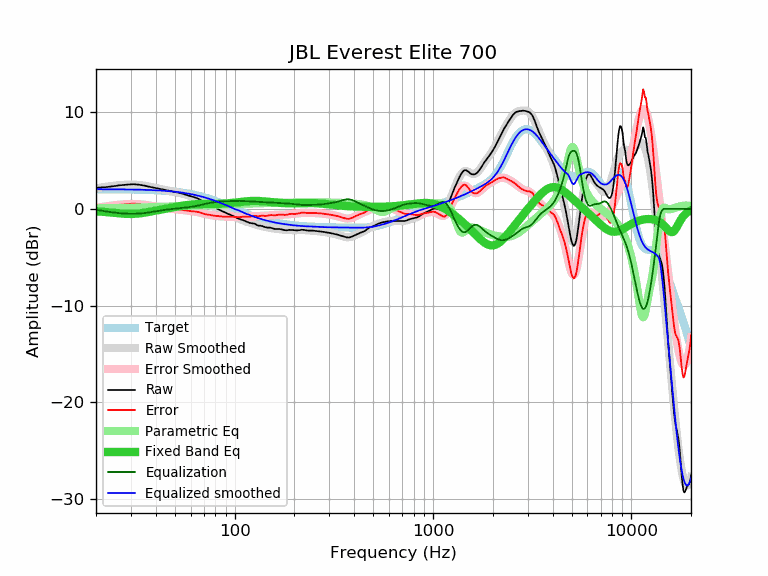

Source data for this figure (header and first rows):
frequency, raw, error, smoothed, error_smoothed, equalization, parametric_eq, equalized_raw, equalized_smoothed, target
20, 2.20, 0.16, 2.13, 0.10, -0.10, -0.24, 2.11, 2.04, 2.04
21, 2.21, 0.18, 2.21, 0.17, -0.17, -0.28, 2.05, 2.04, 2.04
22, 2.23, 0.20, 2.27, 0.23, -0.23, -0.31, 2.00, 2.04, 2.04
23, 2.28, 0.25, 2.33, 0.29, -0.29, -0.35, 1.99, 2.03, 2.03
24, 2.32, 0.29, 2.37, 0.34, -0.34, -0.38, 1.98, 2.03, 2.03
25, 2.37, 0.35, 2.42, 0.39, -0.39, -0.42, 1.98, 2.03, 2.03
26, 2.43, 0.41, 2.45, 0.43, -0.43, -0.45, 2.01, 2.02, 2.02
27, 2.46, 0.44, 2.48, 0.46, -0.46, -0.48, 2.01, 2.02, 2.02
28, 2.49, 0.48, 2.50, 0.48, -0.48, -0.51, 2.01, 2.02, 2.02
29, 2.52, 0.51, 2.51, 0.50, -0.50, -0.52, 2.03, 2.01, 2.01
30, 2.54, 0.54, 2.51, 0.50, -0.50, -0.52, 2.04, 2.01, 2.01
31, 2.55, 0.55, 2.51, 0.51, -0.51, -0.51, 2.05, 2.00, 2.00
32, 2.53, 0.54, 2.49, 0.50, -0.50, -0.49, 2.03, 2.00, 2.00
33, 2.50, 0.51, 2.47, 0.48, -0.48, -0.47, 2.02, 1.99, 1.99
34, 2.46, 0.48, 2.44, 0.46, -0.46, -0.43, 2.00, 1.98, 1.98
35, 2.41, 0.44, 2.41, 0.43, -0.43, -0.39, 1.98, 1.98, 1.98
36, 2.36, 0.40, 2.37, 0.40, -0.40, -0.35, 1.96, 1.97, 1.97
37, 2.30, 0.34, 2.32, 0.36, -0.36, -0.31, 1.94, 1.96, 1.96
38, 2.25, 0.30, 2.27, 0.32, -0.32, -0.26, 1.93, 1.95, 1.95
39, 2.20, 0.26, 2.22, 0.28, -0.28, -0.22, 1.92, 1.94, 1.94
40, 2.15, 0.22, 2.17, 0.24, -0.24, -0.17, 1.91, 1.93, 1.93
41, 2.10, 0.19, 2.12, 0.21, -0.21, -0.13, 1.90, 1.92, 1.92
42, 2.06, 0.16, 2.07, 0.17, -0.17, -0.09, 1.89, 1.90, 1.90
43, 2.01, 0.12, 2.03, 0.14, -0.14, -0.05, 1.88, 1.89, 1.89
44, 1.97, 0.09, 1.99, 0.11, -0.11, -0.01, 1.87, 1.88, 1.88
45, 1.94, 0.08, 1.94, 0.08, -0.08, 0.03, 1.86, 1.86, 1.86
46, 1.90, 0.05, 1.90, 0.06, -0.06, 0.07, 1.85, 1.85, 1.85
47, 1.86, 0.03, 1.87, 0.03, -0.03, 0.10, 1.83, 1.83, 1.83
48, 1.83, 0.02, 1.83, 0.01, -0.01, 0.14, 1.82, 1.81, 1.81
49, 1.79, -0.00, 1.79, -0.01, 0.01, 0.17, 1.80, 1.80, 1.80
50, 1.76, -0.02, 1.75, -0.02, 0.02, 0.20, 1.79, 1.78, 1.78
51, 1.72, -0.04, 1.72, -0.04, 0.04, 0.23, 1.77, 1.76, 1.76
52, 1.68, -0.05, 1.68, -0.06, 0.06, 0.26, 1.74, 1.74, 1.74
53, 1.64, -0.07, 1.64, -0.08, 0.08, 0.29, 1.72, 1.72, 1.72
54, 1.60, -0.09, 1.60, -0.10, 0.10, 0.32, 1.70, 1.69, 1.69
55, 1.55, -0.12, 1.55, -0.12, 0.12, 0.35, 1.67, 1.67, 1.67
56, 1.51, -0.13, 1.51, -0.13, 0.13, 0.37, 1.65, 1.65, 1.65
57, 1.46, -0.16, 1.47, -0.15, 0.15, 0.39, 1.62, 1.62, 1.62
58, 1.41, -0.18, 1.42, -0.17, 0.17, 0.41, 1.58, 1.59, 1.59
59, 1.36, -0.20, 1.38, -0.19, 0.19, 0.43, 1.55, 1.57, 1.57
60, 1.31, -0.23, 1.33, -0.21, 0.21, 0.45, 1.52, 1.54, 1.54
61, 1.26, -0.25, 1.28, -0.23, 0.23, 0.46, 1.50, 1.51, 1.51
62, 1.22, -0.26, 1.23, -0.25, 0.25, 0.47, 1.48, 1.48, 1.48
63, 1.18, -0.27, 1.17, -0.28, 0.28, 0.48, 1.46, 1.45, 1.45
64, 1.14, -0.28, 1.11, -0.30, 0.30, 0.49, 1.45, 1.42, 1.42
65, 1.08, -0.30, 1.05, -0.33, 0.33, 0.50, 1.42, 1.39, 1.39
66, 1.02, -0.33, 0.99, -0.36, 0.36, 0.50, 1.38, 1.35, 1.35
67, 0.94, -0.38, 0.93, -0.39, 0.39, 0.51, 1.33, 1.32, 1.32
68, 0.86, -0.42, 0.86, -0.42, 0.42, 0.51, 1.29, 1.28, 1.28
69, 0.78, -0.47, 0.79, -0.46, 0.46, 0.51, 1.24, 1.25, 1.25
70, 0.70, -0.51, 0.73, -0.49, 0.49, 0.51, 1.19, 1.21, 1.21
71, 0.63, -0.54, 0.66, -0.52, 0.52, 0.51, 1.15, 1.18, 1.18
72, 0.57, -0.57, 0.59, -0.55, 0.55, 0.51, 1.12, 1.14, 1.14
73, 0.51, -0.59, 0.53, -0.58, 0.58, 0.51, 1.09, 1.10, 1.10
74, 0.46, -0.60, 0.46, -0.60, 0.60, 0.51, 1.06, 1.06, 1.06
75, 0.41, -0.61, 0.40, -0.63, 0.63, 0.51, 1.04, 1.02, 1.02
76, 0.34, -0.64, 0.34, -0.65, 0.65, 0.51, 0.99, 0.98, 0.98
77, 0.27, -0.67, 0.28, -0.67, 0.67, 0.52, 0.94, 0.95, 0.95
78, 0.21, -0.69, 0.22, -0.68, 0.68, 0.52, 0.90, 0.91, 0.91
79, 0.16, -0.70, 0.17, -0.70, 0.70, 0.52, 0.86, 0.86, 0.86
... 553 more rows
